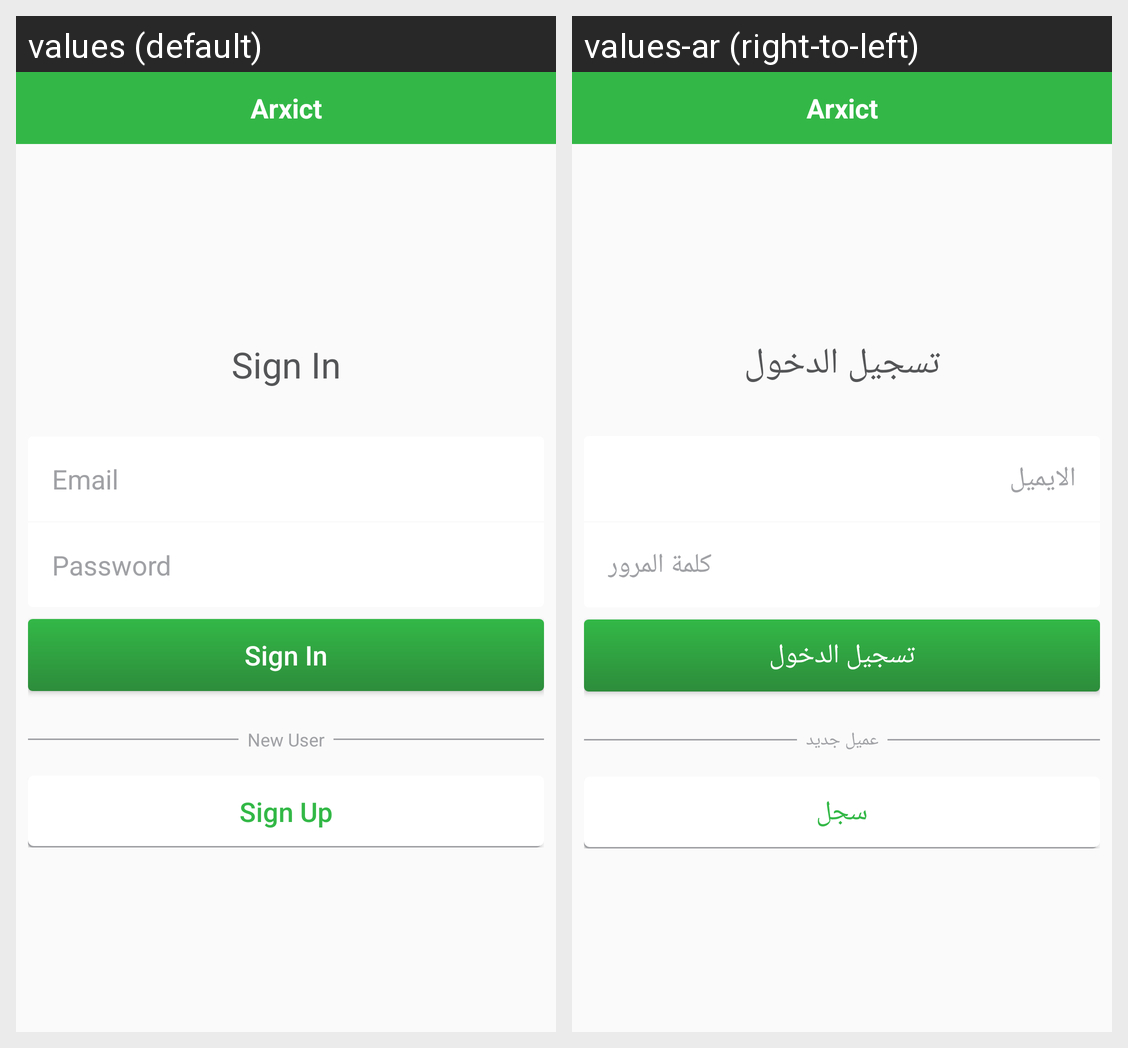

Strings drawn on this Android screen and how each of the app's shown locales translates them:
Android screen res/layout/activity_sign_in.xml rendered under 2 locales, left to right: values (default), values-ar (right-to-left). Device: Nexus 5 (rendered at 1080×1920; each locale shown at half size, 540×960, under a caption strip naming it); theme AppTheme.
Strings drawn on this screen, with the default value and each locale's value (text and hints the layout hard-codes, and strings that could not be matched under every locale, appear in the picture but are not listed):

app_name
  values: Arxict
  values-ar: Arxict  [not translated; the default value is used]

sing_in
  values: Sign In
  values-ar: تسجيل الدخول

email
  values: Email
  values-ar: الايميل

password
  values: Password
  values-ar: كلمة المرور

new_user
  values: New User
  values-ar: عميل جديد

sign_up
  values: Sign Up
  values-ar: سجل
